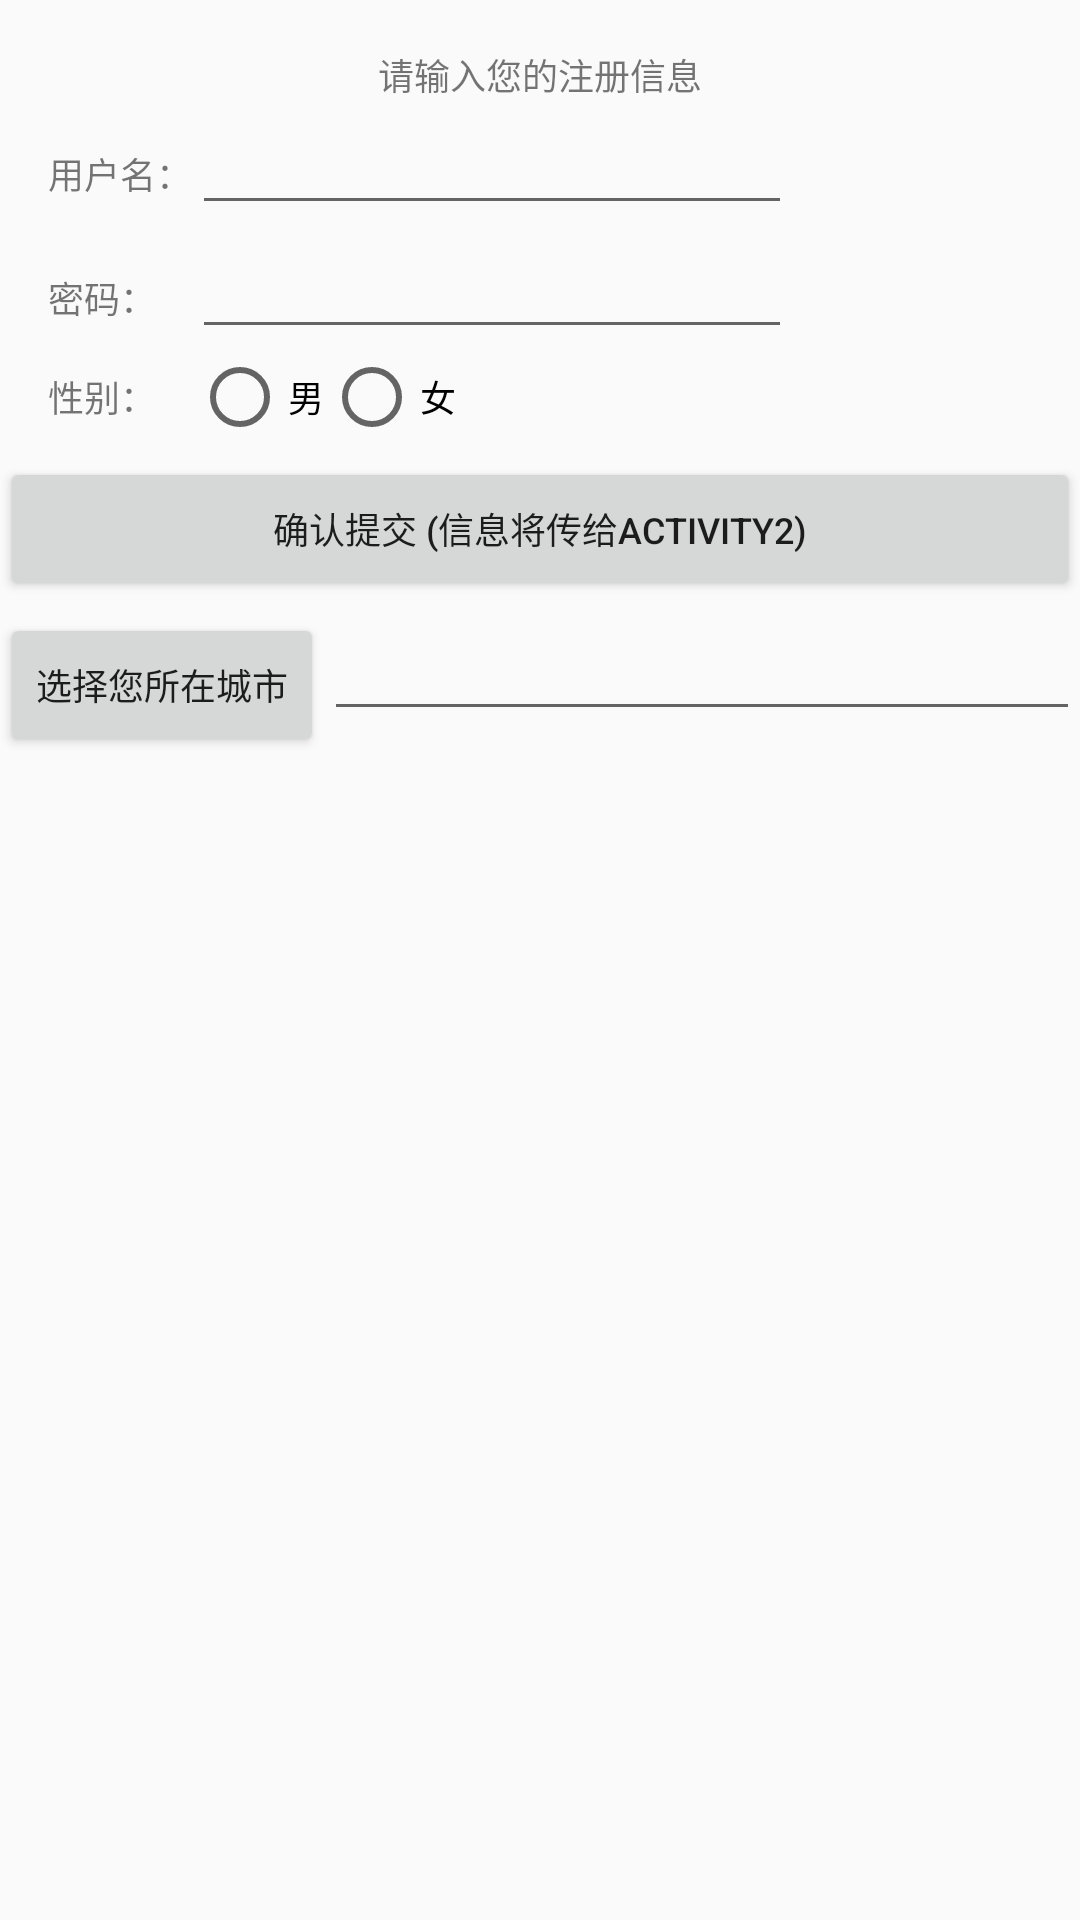

Produce the Android XML layout that renders to this screen, including the resource entries it uses.
<!-- AndroidManifest.xml: application theme AppTheme -->
<!-- res/layout/activity_first.xml -->
<?xml version="1.0" encoding="utf-8"?>
<TableLayout
    xmlns:android="http://schemas.android.com/apk/res/android"
    android:layout_width="match_parent"
    android:layout_height="match_parent">

    <TextView
        style="@style/FontStyle"
        android:text="请输入您的注册信息"
        android:layout_marginTop="16dp"
        android:gravity="center"/>

    <TableRow>
        <TextView
            style="@style/FontStyle"
            android:text="用户名："
            android:layout_marginLeft="16dp" />
        <EditText
            android:id="@+id/edit_activity_first_username"
            android:layout_width="200dp"
            android:layout_height="wrap_content" />
    </TableRow>

    <TableRow>
        <TextView
            style="@style/FontStyle"
            android:text="密码："
            android:layout_marginLeft="16dp" />
        <EditText
            android:id="@+id/edit_activity_first_password"
            android:layout_height="wrap_content" />
    </TableRow>

    <TableRow>
        <TextView
            style="@style/FontStyle"
            android:text="性别："
            android:layout_marginLeft="16dp"
            android:layout_gravity="center_vertical"/>
        <RadioGroup
            android:layout_width="match_parent"
            android:layout_height="wrap_content"
            android:orientation="horizontal">
            <RadioButton
                android:id="@+id/radio_activity_first_male"
                style="@style/FontStyle"
                android:text="男"
                />
            <RadioButton
                style="@style/FontStyle"
                android:text="女"/>
        </RadioGroup>
    </TableRow>

    <Button
        android:id="@+id/btn_activity_first_commit"
        style="@style/FontStyle"
        android:layout_marginTop="4dp"
        android:text="确认提交
(信息将传给activity2)"
        android:onClick="onClick"/>

    
    <LinearLayout
        android:layout_marginTop="4dp"
        style="@style/LayoutAttr_wrap_content2"
        android:orientation="horizontal"
        >
        <Button
            android:id="@+id/btn_activity_first_chosecity"
            style="@style/FontStyle"
            android:text="选择您所在城市"
            android:onClick="onClick"
            />
        <EditText
            android:id="@+id/edit_activity_first_city"
            style="@style/FontStyle"
            android:layout_width="match_parent"
            />
    </LinearLayout>

</TableLayout>
<!-- resources referenced by this layout -->
<resources>
  <style name="FontStyle" parent="LayoutAttr_wrap_content2">
          <item name="android:textSize">12sp</item>
          <item name="android:color">@color/black</item>
      </style>
  <style name="LayoutAttr_wrap_content2">
          <item name="android:layout_width">wrap_content</item>
          <item name="android:layout_height">wrap_content</item>
      </style>
  <style name="AppTheme" parent="Theme.AppCompat.Light.DarkActionBar">
          
          <item name="colorPrimary">@color/colorPrimary</item>
          <item name="colorPrimaryDark">@color/colorPrimaryDark</item>
          <item name="colorAccent">@color/colorAccent</item>
      </style>
  <color name="black">#000000</color>
  <color name="colorPrimary">#3F51B5</color>
  <color name="colorPrimaryDark">#303F9F</color>
  <color name="colorAccent">#FF4081</color>
</resources>
